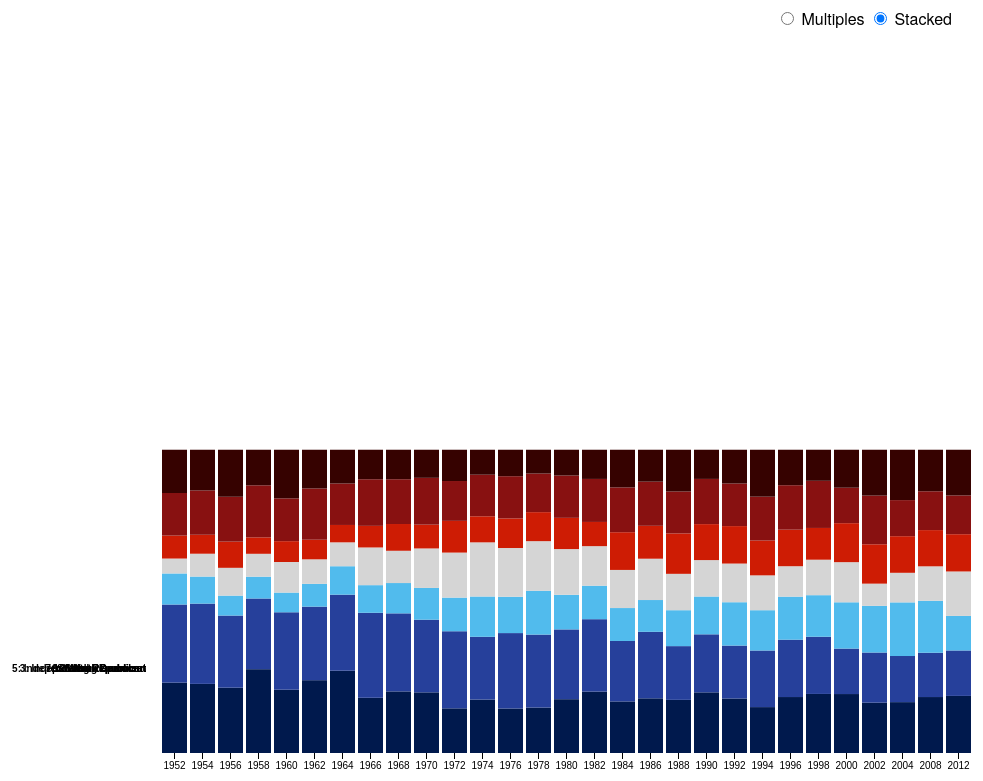
D3 v3 page, settled after 480 driven frames (8 s of simulated time); the page loaded 1 data file(s).



//var parseDate = d3.time.format("%Y").parse,
//    formatYear = d3.format("02d"),
//    formatDate = function(d) { return (d.year) };

var margin = {top: 10, right: 20, bottom: 20, left: 150},
    width = 1000 - margin.left - margin.right,
    height = 800 - margin.top - margin.bottom;

var y0 = d3.scale.ordinal()
    .rangeRoundBands([height, 0], .2);

var y1 = d3.scale.linear();

var x = d3.scale.ordinal()
    .rangeRoundBands([0, width], .1, 0);

var xAxis = d3.svg.axis()
    .scale(x)
    .orient("bottom");
//    .tickFormat(formatDate);

var nest = d3.nest()
    .key(function(d) { return d.party_id; }).sortKeys(d3.ascending);

var stack = d3.layout.stack()
    .values(function(d) { return d.values; })
    .x(function(d) { return d.year; })
    .y(function(d) { return d.party_ratio; })
    .out(function(d, y0) { d.valueOffset = y0; });

var color = d3.scale.category10()
    .range(["#00194d", "#26409b", "#51bbed", "#d5d5d5", "#ce1c04", "#881111", "#360200"]);

var svg = d3.select("body").append("svg")
    .attr("width", width + margin.left + margin.right)
    .attr("height", height + margin.top + margin.bottom)
  .append("g")
    .attr("transform", "translate(" + margin.left + "," + margin.top + ")");

d3.csv("anes_party_identification.csv", function(error, data) {

  data.forEach(function(d) {
//    d.year = parseDate(d.year);
    d.party_ratio = +d.party_ratio;
  });

  var dataByGroup = nest.entries(data);

  stack(dataByGroup);
  x.domain(dataByGroup[0].values.map(function(d) { return d.year; }));
  y0.domain(dataByGroup.map(function(d) { return d.key; }));
  y1.domain([0, d3.max(data, function(d) { return d.party_ratio; })]).range([y0.rangeBand(), 0]);

  var party_id = svg.selectAll(".party_id")
      .data(dataByGroup)
    .enter().append("g")
      .attr("class", "party_id")
      .attr("transform", function(d) { return "translate(0," + y0(d.key) + ")"; });

  party_id.append("text")
      .attr("class", "group-label")
      .attr("x", -6)
      .attr("y", function(d) { return y1(d.values[0].party_ratio / 2); })
      .attr("dy", ".35em")
      .text(function(d) { return d.key; });

  party_id.selectAll("rect")
      .data(function(d) { return d.values; })
    .enter().append("rect")
      .style("fill", function(d) { return color(d.party_id); })
      .attr("x", function(d) { return x(d.year); })
      .attr("y", function(d) { return y1(d.party_ratio); })
      .attr("width", x.rangeBand())
      .attr("height", function(d) { return y0.rangeBand() - y1(d.party_ratio); });

  party_id.filter(function(d, i) { return !i; }).append("g")
      .attr("class", "x axis")
      .attr("transform", "translate(0," + y0.rangeBand() + ")")
      .call(xAxis);

  d3.selectAll("input").on("change", change);

  var timeout = setTimeout(function() {
    d3.select("input[value=\"stacked\"]").property("checked", true).each(change);
  }, 2000);

  function change() {
    clearTimeout(timeout);
    if (this.value === "multiples") transitionMultiples();
    else transitionStacked();
  }

  function transitionMultiples() {
    var t = svg.transition().duration(750),
        g = t.selectAll(".party_id").attr("transform", function(d) { return "translate(0," + y0(d.key) + ")"; });
    g.selectAll("rect").attr("y", function(d) { return y1(d.party_ratio); });
    g.select(".group-label").attr("y", function(d) { return y1(d.party_ratios[0].value / 2); })
  }

  function transitionStacked() {
    var t = svg.transition().duration(750),
        g = t.selectAll(".party_id").attr("transform", "translate(0," + y0(y0.domain()[0]) + ")");
    g.selectAll("rect").attr("y", function(d) { return y1(d.party_ratio + d.valueOffset); });
    g.select(".group-label").attr("y", function(d) { return y1(d.values[0].value / 2 + d.values[0].valueOffset); })
  }
});



### data: anes_party_identification.csv
, year, party_id, freq, x, party_ratio
1, 1952, 1: Strong Democrat, 392, 1689, 0.2321
2, 1952, 7: Strong Republican, 241, 1689, 0.1427
3, 1952, 5: Independent - Republican, 128, 1689, 0.07578
4, 1952, 2: Weak Democrat, 435, 1689, 0.2575
5, 1952, 6: Weak Republican, 237, 1689, 0.1403
6, 1952, 3: Independent - Democrat, 173, 1689, 0.1024
7, 1952, 4: Independent, 83, 1689, 0.04914
8, 1954, 7: Strong Republican, 146, 1088, 0.1342
9, 1954, 2: Weak Democrat, 288, 1088, 0.2647
10, 1954, 6: Weak Republican, 159, 1088, 0.1461
11, 1954, 3: Independent - Democrat, 97, 1088, 0.08915
12, 1954, 5: Independent - Republican, 68, 1088, 0.0625
13, 1954, 4: Independent, 82, 1088, 0.07537
14, 1954, 1: Strong Democrat, 248, 1088, 0.2279
15, 1956, 4: Independent, 155, 1690, 0.09172
16, 1956, 1: Strong Democrat, 364, 1690, 0.2154
17, 1956, 7: Strong Republican, 262, 1690, 0.155
18, 1956, 5: Independent - Republican, 146, 1690, 0.08639
19, 1956, 2: Weak Democrat, 402, 1690, 0.2379
20, 1956, 6: Weak Republican, 250, 1690, 0.1479
21, 1956, 3: Independent - Democrat, 111, 1690, 0.06568
22, 1958, 7: Strong Republican, 204, 1737, 0.1174
23, 1958, 5: Independent - Republican, 94, 1737, 0.05412
24, 1958, 2: Weak Democrat, 405, 1737, 0.2332
25, 1958, 6: Weak Republican, 298, 1737, 0.1716
26, 1958, 3: Independent - Democrat, 125, 1737, 0.07196
27, 1958, 4: Independent, 131, 1737, 0.07542
28, 1958, 1: Strong Democrat, 480, 1737, 0.2763
29, 1960, 3: Independent - Democrat, 121, 1864, 0.06491
30, 1960, 4: Independent, 188, 1864, 0.1009
31, 1960, 1: Strong Democrat, 389, 1864, 0.2087
32, 1960, 6: Weak Republican, 263, 1864, 0.1411
33, 1960, 7: Strong Republican, 299, 1864, 0.1604
34, 1960, 2: Weak Democrat, 476, 1864, 0.2554
35, 1960, 5: Independent - Republican, 128, 1864, 0.06867
36, 1962, 2: Weak Democrat, 300, 1237, 0.2425
37, 1962, 1: Strong Democrat, 297, 1237, 0.2401
38, 1962, 5: Independent - Republican, 80, 1237, 0.06467
39, 1962, 4: Independent, 100, 1237, 0.08084
40, 1962, 3: Independent - Democrat, 93, 1237, 0.07518
41, 1962, 7: Strong Republican, 158, 1237, 0.1277
42, 1962, 6: Weak Republican, 209, 1237, 0.169
43, 1964, 2: Weak Democrat, 385, 1536, 0.2507
44, 1964, 3: Independent - Democrat, 144, 1536, 0.09375
45, 1964, 4: Independent, 121, 1536, 0.07878
46, 1964, 1: Strong Democrat, 417, 1536, 0.2715
47, 1964, 5: Independent - Republican, 88, 1536, 0.05729
48, 1964, 7: Strong Republican, 171, 1536, 0.1113
49, 1964, 6: Weak Republican, 210, 1536, 0.1367
50, 1966, 7: Strong Republican, 123, 1263, 0.09739
51, 1966, 6: Weak Republican, 194, 1263, 0.1536
52, 1966, 3: Independent - Democrat, 115, 1263, 0.09105
53, 1966, 2: Weak Democrat, 354, 1263, 0.2803
54, 1966, 5: Independent - Republican, 90, 1263, 0.07126
55, 1966, 4: Independent, 157, 1263, 0.1243
56, 1966, 1: Strong Democrat, 230, 1263, 0.1821
57, 1968, 7: Strong Republican, 149, 1531, 0.09732
58, 1968, 3: Independent - Democrat, 153, 1531, 0.09993
59, 1968, 2: Weak Democrat, 394, 1531, 0.2573
60, 1968, 5: Independent - Republican, 135, 1531, 0.08818
... 145 more rows